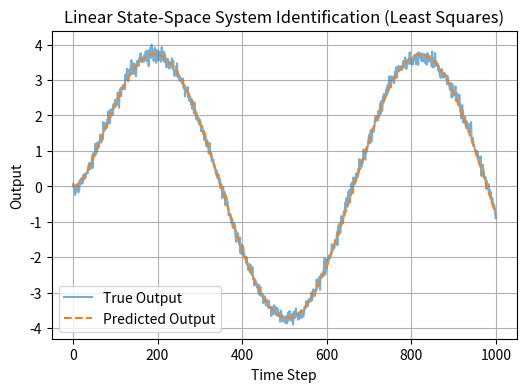

Python code for this plot:
import numpy as np
import matplotlib.pyplot as plt
from scipy.linalg import lstsq

"""
Linear State-Space System Identification using Least Squares

"""

# Generate synthetic data for a linear state-space system
def generate_linear_state_space_data(steps=1000):
    A_true = np.array([[0.9, 0.2], [0.1, 0.7]])  # True state transition matrix
    B_true = np.array([[0.1], [0.05]])  # True input matrix
    C_true = np.array([[1.0, 0.0]])  # Output matrix
    D_true = np.array([[0.0]])  # Direct feedthrough matrix

    x = np.zeros((steps, 2))  # State vector (x1, x2)
    u = np.sin(np.linspace(0, 10, steps)).reshape(-1, 1)  # Input signal
    y = np.zeros((steps, 1))  # Output

    for t in range(1, steps):
        x[t] = A_true @ x[t - 1] + B_true @ u[t - 1] + 0.01 * np.random.randn(2)  # Process noise
        y[t] = C_true @ x[t] + D_true @ u[t] + 0.1 * np.random.randn(1)  # Measurement noise

    return u, y, x


# Least Squares System Identification
def least_squares_state_space(U, Y, X):
    """
    Estimate A, B, C, and D using Least Squares from collected data.
    """

    # Prepare data using single step time shift
    X_past, X_future = X[:-1, :], X[1:, :]
    U_past = U[:-1, :]
    Y_measured = Y[:-1, :]

    # Ensure consistent dimensions before concatenation
    X_past = X_past.reshape(X_past.shape[0], -1)
    X_future = X_future.reshape(X_future.shape[0], -1)
    U_past = U_past.reshape(U_past.shape[0], -1)
    Y_measured = Y_measured.reshape(Y_measured.shape[0], -1)

    # Solve for A and B using least squares: X_future = [A B] * [X_past U_past]
    AB, _, _, _ = lstsq(np.hstack([X_past, U_past]), X_future)
    A_est, B_est = AB[:X.shape[1], :].T, AB[X.shape[1]:, :].T

    # Solve for C and D using least squares: Y = [C D] * [X U]
    CD, _, _, _ = lstsq(np.hstack([X_past, U_past]), Y_measured)
    C_est, D_est = CD[:X.shape[1], :].T, CD[X.shape[1]:, :].T

    return A_est, B_est, C_est, D_est


# Generate data
U, Y, X = generate_linear_state_space_data()

# Identify system matrices using least squares
A_est, B_est, C_est, D_est = least_squares_state_space(U, Y, X)

# Print estimated system matrices
print("Estimated A matrix:\n", A_est)
print("Estimated B matrix:\n", B_est)
print("Estimated C matrix:\n", C_est)
print("Estimated D matrix:\n", D_est)

# Simulate the identified model
X_pred = [np.zeros((2, 1))]
Y_pred = []
for t in range(len(U)):
    U_t = U[t].reshape(-1, 1)  # Ensure input is of shape (input_dim, 1)
    X_next = A_est @ X_pred[-1] + B_est @ U_t
    Y_next = C_est @ X_pred[-1] + D_est @ U_t
    X_pred.append(X_next)
    Y_pred.append(Y_next)

Y_pred = np.array(Y_pred).squeeze()

# Plot results
plt.figure(figsize=(6, 4))
plt.plot(Y, label='True Output', alpha=0.6)
plt.plot(Y_pred, label='Predicted Output', linestyle='dashed')
plt.xlabel('Time Step')
plt.ylabel('Output')
plt.legend()
plt.title('Linear State-Space System Identification (Least Squares)')
plt.grid()
plt.show(block=True)
